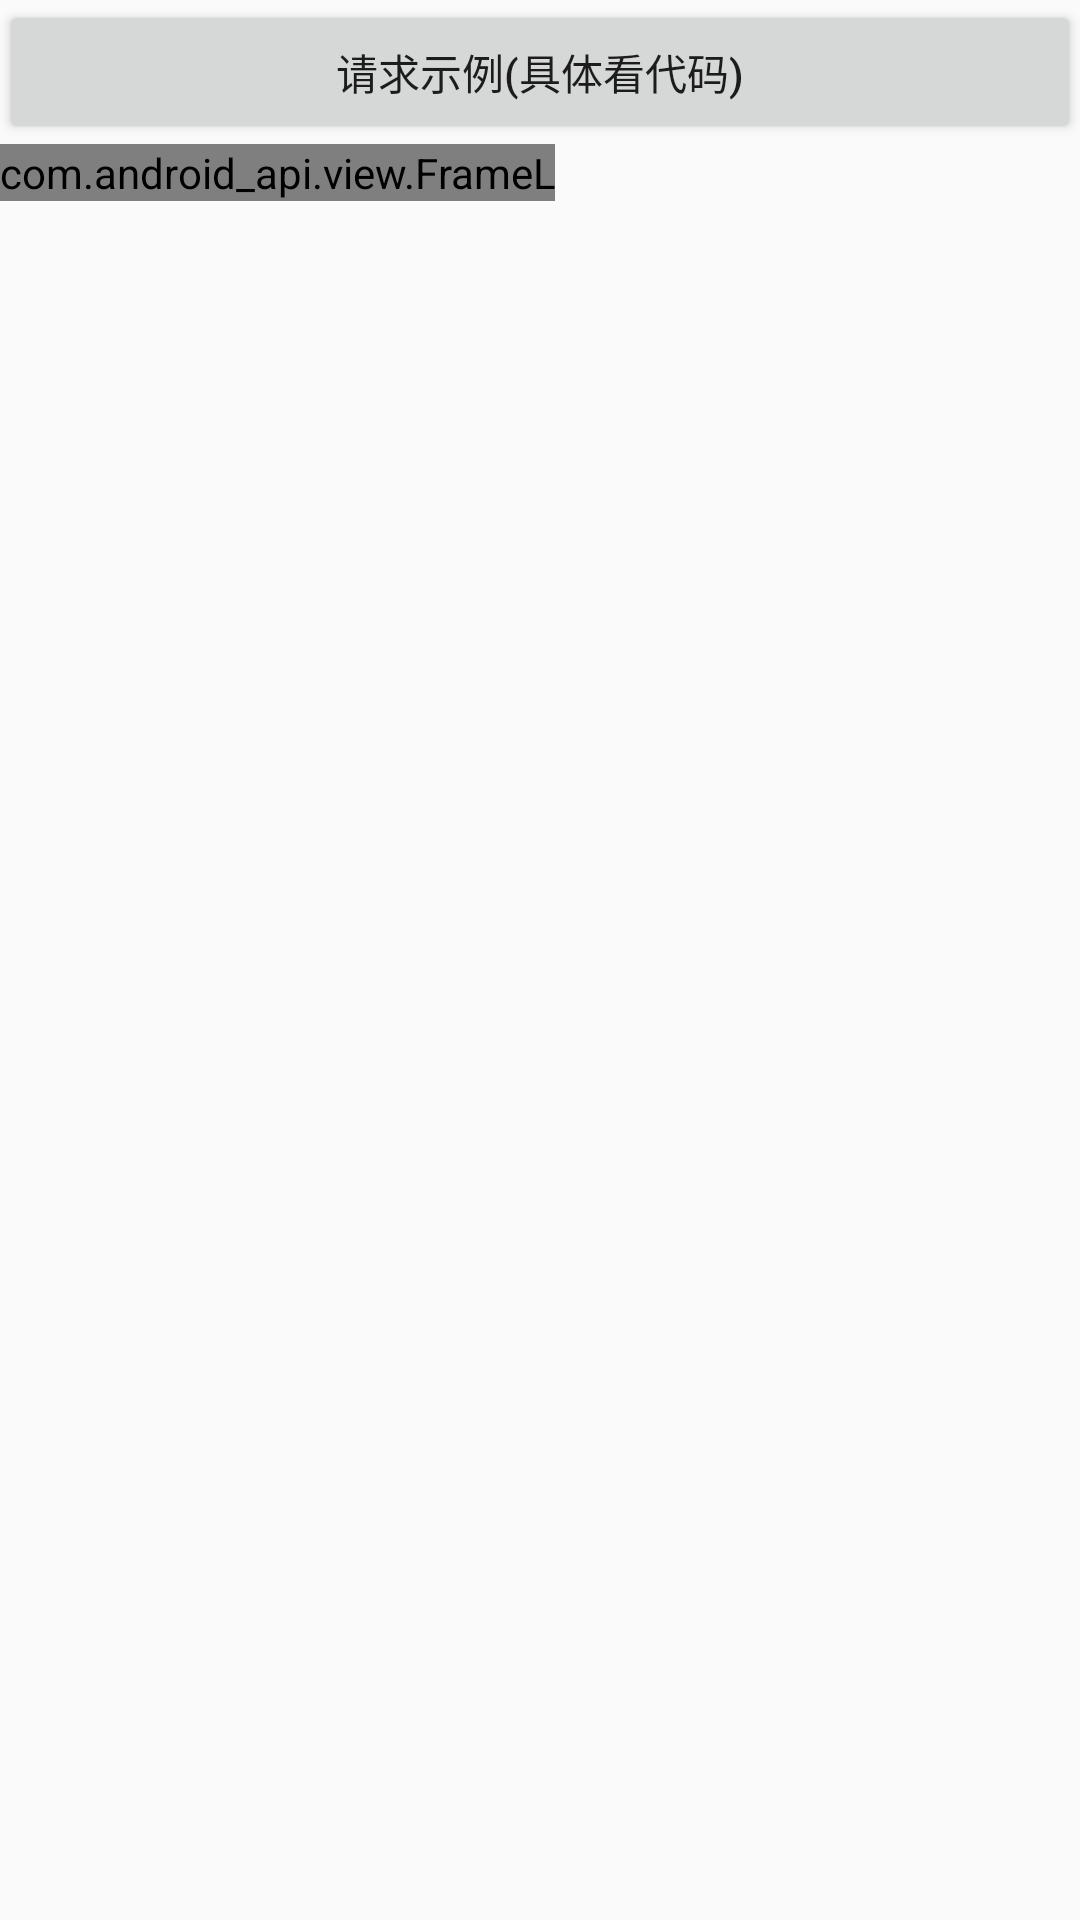

The Android layout XML behind this screen, and the referenced resources:
<!-- AndroidManifest.xml: application theme AppTheme -->
<!-- res/layout/activity_main.xml -->
<LinearLayout xmlns:android="http://schemas.android.com/apk/res/android"
    xmlns:tools="http://schemas.android.com/tools" android:layout_width="match_parent"
    android:layout_height="match_parent" android:paddingLeft="@dimen/activity_horizontal_margin"
    android:paddingRight="@dimen/activity_horizontal_margin"
    android:paddingTop="@dimen/activity_vertical_margin"
    android:paddingBottom="@dimen/activity_vertical_margin" tools:context=".MainActivity"
    android:orientation="vertical">
    <Button
        android:id="@+id/buttou_1"
        android:layout_width="match_parent"
        android:layout_height="wrap_content"
        android:text="请求示例(具体看代码)"/>
    <com.android_api.view.FrameL
        android:layout_width="wrap_content"
        android:layout_height="wrap_content"
        >
    </com.android_api.view.FrameL>

</LinearLayout>
<!-- resources referenced by this layout -->
<resources>
  <style name="AppTheme" parent="Theme.AppCompat.Light.DarkActionBar">
          
      </style>
</resources>
